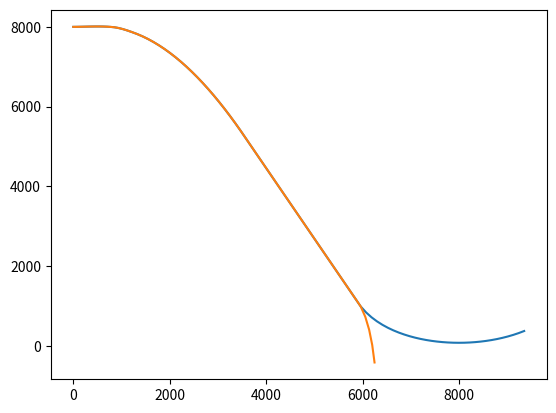

Source code (Python):
from numpy import cos,sin,tan,sqrt,pi,exp
from matplotlib import pyplot as plt

'''
stuff for air density
'''
presure_at_sea_level = 101325
temp = 300 # K
R0 = 8.314462618 # J/(mol*k)
R = 287.051 # J/(kg *K)

def air_density(r): # Sources: https://www.omnicalculator.com/physics/air-pressure-at-altitude
    p = presure_at_sea_level * exp((graphity(r)*r*0.02896969)/(temp * R0))
    return p/(R*temp) # kg/m^3

'''
Stuff for drag
'''
cross_sectional_area = 20.4 # m^2 Needs to change
drag_coeffienct = .05 # Source: https://en.wikipedia.org/wiki/Drag_coefficient
def drag(v,r, lift_factor):
    return drag_coeffienct * (v**2) * cross_sectional_area * 0.5 * air_density(r) * lift_factor

'''
Stuff for thrust
Link for thrust of propeller : https://www1.grc.nasa.gov/beginners-guide-to-aeronautics/thrust-equation
The diver bomber used a 3-bladed hamilton standard constant speed propeller
'''

Area_propeller = 38.5 # m^2
V_exit_propeller =  9.005031648 #sqrt(V_propeller) # m/s This can change
V_entrance = 0 # m/s this can change

def thrust(r,ve):
    return .5* air_density(r) *(ve**2 - V_entrance**2)
   

'''
Stuff for Lift
'''   
lift_coefficient = 0.11
wing_area =30.2 # m^2 got from Douglas_SBD Dauntlass wikipedia

def lift(v,r, lift_fator):
    return lift_coefficient *lift_factor* air_density(r) * (v**2) * wing_area * 0.5

'''
Stuff for the force force of graphity 
'''
mass_earth = 5.97E24
G = 6.67E-11

def graphity(r):
    return G * mass_earth / (( r + 6.68E6 )**2)


#x_bomber_with_bomb = [0]
#y_bomber_with_bomb = [8000]

x_bomb = [0]
y_bomb = [8000]

x_bomber = [0]
y_bomber =[8000]

vx_bomber_with_bomb = [113.889]  # 113.889 is top speed m/s
vy_bomber_with_bomb = [0]

angle_drop1 = 0 * pi/100
angle_drop2 = 70 * pi /180

dt = 1
t = 0
vx = 100 # 113.889 is top speed m/s 
vy = 0
mass_bomber = 2964 #kg  Source: https://airpages.ru/eng/us/sbd.shtml
mass_bomb = 1000 # kg
M = 4318 #kg

# THis is the diving process

while t < 10:
    lift_factor =1
    ax =  thrust(y_bomber[-1],5)  - drag(vx,y_bomber[-1],lift_factor) 
    ay =  lift(vx,y_bomber[-1], lift_factor)  - graphity(y_bomber[-1])* M 
 
    vx += ax*dt * (1/M)
    vy += ay*dt * (1/M)
   # print(f'x {vx}')
   # print(f'y {vy}')

    vx_bomber_with_bomb.append(vx)
    vy_bomber_with_bomb.append(vy)
    x_bomber.append(x_bomber[-1] + vx*dt)

    y_bomber.append(y_bomber[-1] + vy*dt)

    x_bomb.append(x_bomb[-1] + vx * dt)
    y_bomb.append(y_bomb[-1 ]+ vy * dt)
    t += dt



while y_bomber[-1] > 1000:  # Most SBD dropped around 1,500ft or 457.2 meters
    total_speed = sqrt(vx**2 + vy**2)
    lift_factor = 1
    ax = thrust(y_bomber[-1],5) * cos(angle_drop2) + lift(total_speed ,y_bomber[-1], lift_factor) * sin(angle_drop2) - drag(total_speed ,y_bomber[-1], lift_factor) * cos(angle_drop2) 
    ay = thrust(y_bomber[-1],5) * sin(angle_drop2) + lift(total_speed ,y_bomber[-1], lift_factor) * cos(angle_drop2) - drag(total_speed ,y_bomber[-1], lift_factor) * sin(angle_drop2) - graphity(y_bomber[-1])* M 

    vx += ax*dt * (1/M)
    vy += ay*dt * (1/M)

    

    if vx >= 113:
        vx = 113
        vx_bomber_with_bomb.append(113)
    else:
        vx_bomber_with_bomb.append(vx)
        
    
    if abs(vy) >= 200:
        if abs(vy) == vy:
            vy = 200
            vy_bomber_with_bomb.append(vy)
        else:
            vy = -200
            vy_bomber_with_bomb.append(vy)
    else:
      vy_bomber_with_bomb.append(vy)  
    
    #print(f'x {vx_bomber_with_bomb[-1]}   f')
    #print(f'y {vy_bomber_with_bomb[-1]}   f')
    

    x_bomber.append(x_bomber[-1] + vx_bomber_with_bomb[-1]*dt)
    y_bomber.append(y_bomber[-1] + vy_bomber_with_bomb[-1]*dt)

    x_bomb.append(x_bomb[-1] + vx_bomber_with_bomb[-1]*dt)
    y_bomb.append(y_bomb[-1] + vy_bomber_with_bomb[-1]*dt)





vx_plane = []
vx_bomb = []
vy_plane = []
vy_bomb = []

vx_plane.append(vx_bomber_with_bomb[-1])
vx_bomb.append(vx_bomber_with_bomb[-1]) 

vy_bomb.append(vy_bomber_with_bomb[-1])
vy_plane.append(vy_bomber_with_bomb[-1])
m_bomb = 1000 
m_plane = M - 1000


angle_drop1 = 20 * pi/180
while  t < 40: 
    lift_factor = 2
    total_speed = sqrt(vx_plane[-1]**2 + vy_plane[-1]**2)
    ax_plane =  thrust(y_bomber[-1],10) * cos(angle_drop1) - drag(total_speed,y_bomber[-1],lift_factor) * cos(angle_drop1) + lift(total_speed,y_bomber[-1],lift_factor) * sin(angle_drop1) 
    ay_plane =  lift(total_speed,y_bomber[-1], lift_factor) * cos(angle_drop1) - graphity(y_bomber[-1])* m_plane + thrust(y_bomber[-1],10) * sin(angle_drop1) - drag(total_speed,y_bomber[-1], lift_factor) *sin(angle_drop1)
 
    
    vxp = vx_plane[-1] + ax_plane*dt * (1/m_plane)
    vyp = vy_plane[-1] + ay_plane*dt * (1/m_plane)

    

    if vxp >= 113:
        vxp = 113
        vx_plane.append(vxp)
    else:
        vx_plane.append(vxp)
        
    
    if abs(vyp) >= 200:
        if abs(vyp) == vyp:
            vyp = 200
            vy_plane.append(vyp)
        else:
            vyp = -100
            vy_plane.append(vyp)
    else:
        vy_plane.append(vyp)
    
    #print(t)
    #print(f'x {vx_plane[-1]}    p')
    #print(f'y {vy_plane[-1]}    p')

    x_bomber.append(x_bomber[-1] + vx_plane[-1]*dt)
    y_bomber.append(y_bomber[-1] + vy_plane[-1]*dt)

    lift_factor_b = 2
    ax_bomb =  -1* drag(vx,y_bomb[-1], lift_factor_b)  
    ay_bomb =   -1* graphity(y_bomb[-1])* m_bomb - drag(vy,y_bomb[-1],lift_factor_b) 
 
    if y_bomb[-1] <= 0:
        vx_bomb.append(0)
        vy_bomb.append(0)
    else:
        vx_bomb.append(vx_bomb[-1] + ax_bomb*dt * (1/m_bomb))
        vy_bomb.append(vy_bomb[-1] + ay_bomb*dt * (1/m_bomb))
        
    

    
    x_bomb.append(x_bomb[-1] + vx_bomb[-1]*dt)
    y_bomb.append(y_bomb[-1] + vy_bomb[-1]*dt)
    t += dt


plt.plot(x_bomber,y_bomber)
plt.plot(x_bomb,y_bomb)
#plt.xlim(4000, 8000)
#plt.ylim(0,2500)

plt.show()


